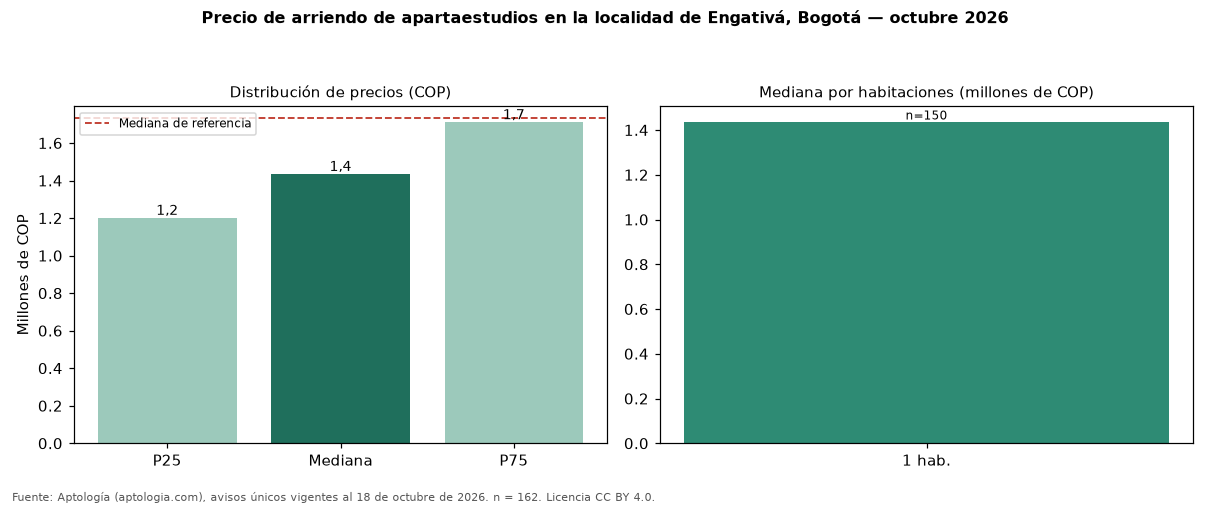

Values plotted in this chart, from the file beside it:
seccion, metrica, valor_cop, n
precio, p25, 1200000, 162
precio, mediana, 1433638, 162
precio, p75, 1709375, 162
cop_por_m2, p25, 34121, 162
cop_por_m2, mediana, 44619, 162
cop_por_m2, p75, 60000, 162
area, area_mediana_m2, 30.0, 162
habitaciones, 1, 1433638, 150
administracion, mediana, 193750, 22
estrato, moda, 3, 
parqueadero, porcentaje_con_parqueadero, 16.0, 162
referencia, mediana_referencia, 1734500, 700
referencia, mediana_cop_por_m2_referencia, 31250, 700
